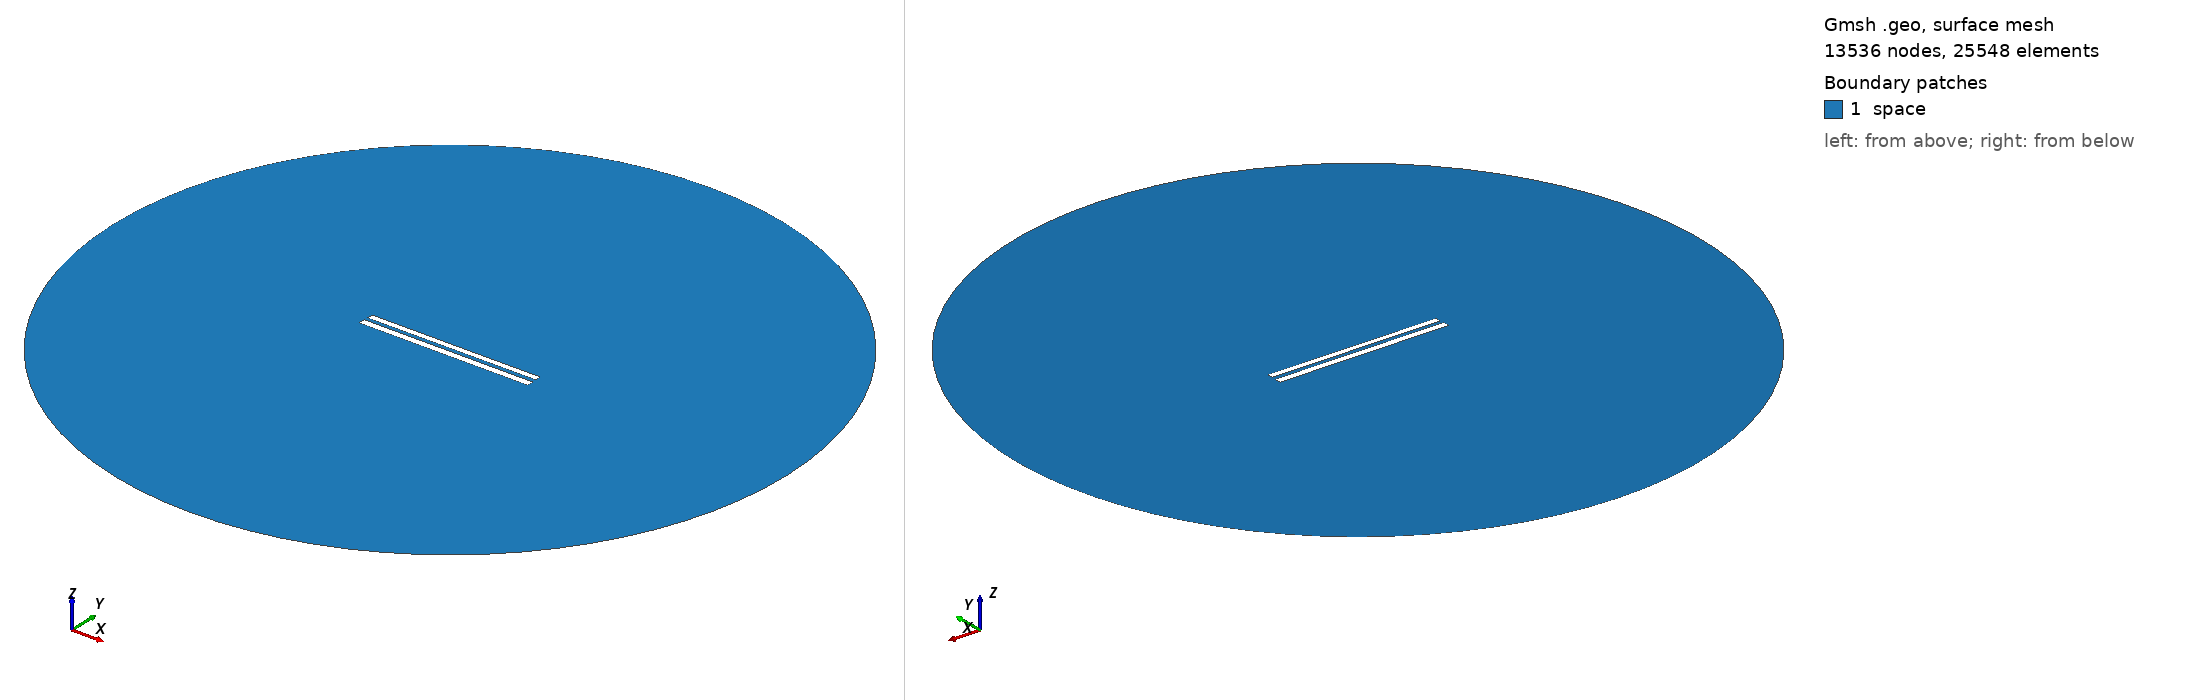

Gmsh geometry script, surface-meshed: 13536 nodes, 25548 surface elements. Boundary patches (legend numbers): 1 space. Left view from above one corner, right view from below the opposite corner. Legend entries are the model's physical surfaces. The drawing asked Gmsh for element sizes between 1% and 20% of the model's largest extent; the script's own settings can give other sizes.

=== 265.geo (drawn) ===
// Set the geometry kernel
SetFactory("OpenCASCADE");

//---------------------------------------
// Rectangles
//---------------------------------------

// Rectangle 1 (top)
Point(1) = {-49.78888888888889, 1.2944444444444443, 0, 1.0};
Point(2) = {49.78888888888889, 1.2944444444444443, 0, 1.0};
Point(3) = {49.78888888888889, 4.872222222222222, 0, 1.0};
Point(4) = {-49.78888888888889, 4.872222222222222, 0, 1.0};

Line(1) = {1, 2};
Line(2) = {2, 3};
Line(3) = {3, 4};
Line(4) = {4, 1};

Line Loop(1) = {1, 2, 3, 4};
Plane Surface(1) = {1};

Rotate { {0, 0, 1}, {0,  1.0833333333333333,  0}, 0.002 } {
  Surface{1};
}

// Rectangle 2 (bottom)
Point(5) = {-50,-1.0833333333333333, 0, 1.0};
Point(6) = { 50,-1.0833333333333333, 0, 1.0};
Point(7) = { 50,-5.083333333333333, 0, 1.0};
Point(8) = {-50,-5.083333333333333, 0, 1.0};

Line(5) = {5, 6};
Line(6) = {6, 7};
Line(7) = {7, 8};
Line(8) = {8, 5};

Line Loop(2) = {5, 6, 7, 8};
Plane Surface(2) = {2}; 


//---------------------------------------
// Circle
//---------------------------------------

// Define points
Point(9) = {0, 0, 0};        // Center
Point(10) = {200, 0, 0};     // Start point
Point(11) = {0, 200, 0};     // 90 degrees
Point(12) = {-200, 0, 0};    // 180 degrees
Point(13) = {0, -200, 0};    // 270 degrees

// Define circle arcs (each needs start, center, end)
Circle(9) = {10, 9, 11};
Circle(10) = {11, 9, 12};
Circle(11) = {12, 9, 13};
Circle(12) = {13, 9, 10};

// Define curve loop and surface if needed
Curve Loop(3) = {9, 10, 11, 12};
Surface(3) = {3};

// Subtract Rectangles from Circle
BooleanDifference{ Surface{3}; Delete; }{ Surface{1}; Surface{2}; Delete; }

//---------------------------------------
// Transfinite Lines and Surface
//---------------------------------------
r = 7;
Transfinite Line {1, 3} = 50*r Using Progression 1;
Transfinite Line {2, 4} = 2*r Using Progression 1;
Transfinite Line {5, 7} = 50*r Using Progression 1;
Transfinite Line {6, 8} = 2*r Using Progression 1;
Transfinite Line {9, 10, 11, 12} = 20 Using Progression 1;

//---------------------------------------
// Define Physical Groups
//---------------------------------------                

//--- Physical Curves
// Physical groups for boundaries
Physical Line("force_segment", 10) = {1};
Physical Line("upper_plate", 11) = {2, 3, 4};
Physical Line("lower_plate", 12) = {5, 6, 7, 8};
Physical Line("boundary", 20) = {9, 10, 11, 12};

//--- Physical Surfaces
Physical Surface("space", 30) = {3};

//---------------------------------------
// 6. Generate the Mesh
//---------------------------------------
Mesh 2;  // 2D mesh generation
